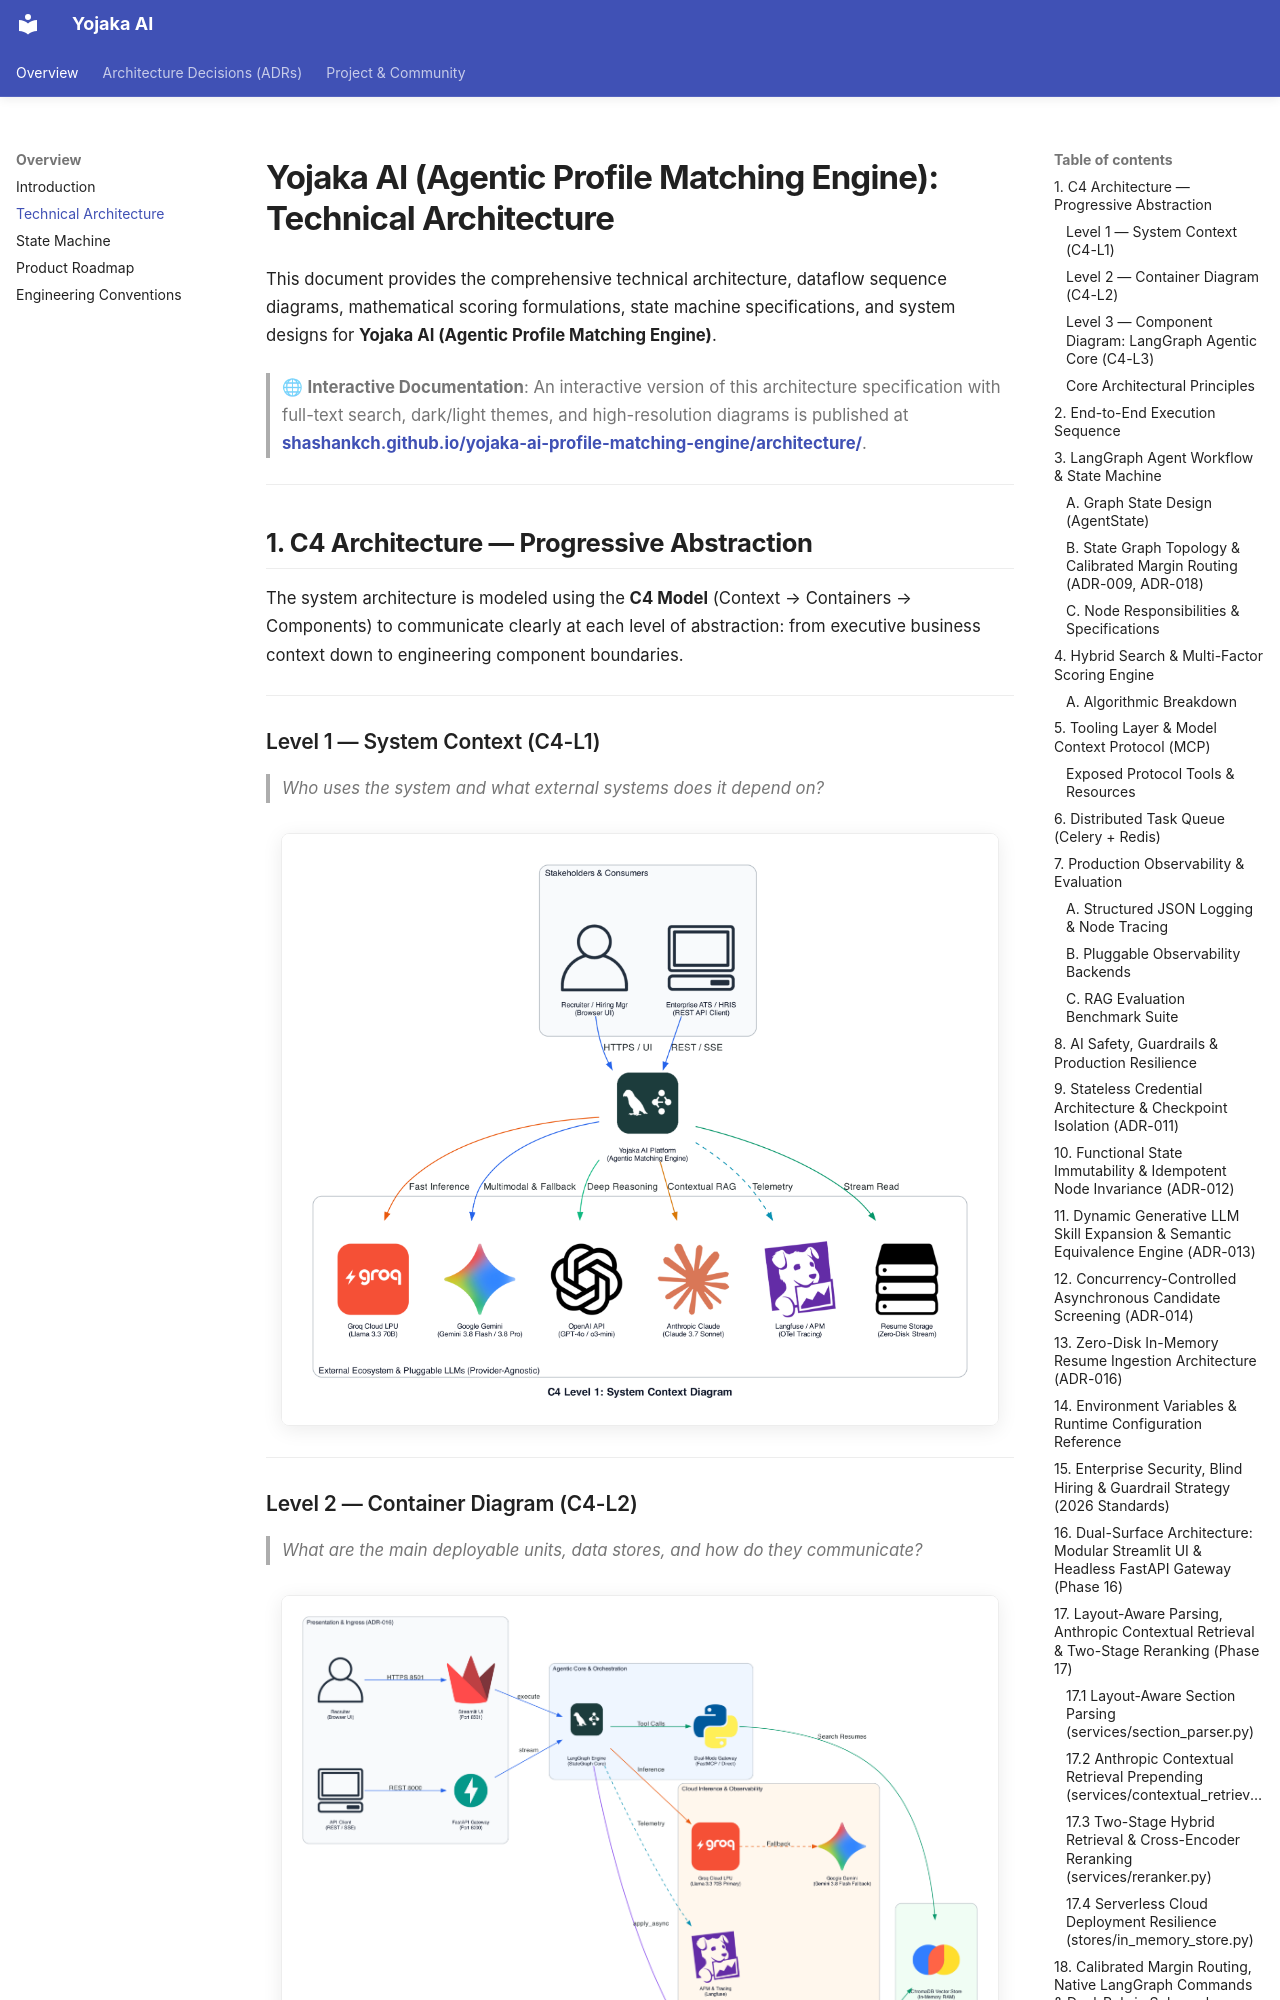

repository: shashankch/agentic-profile-matching-engine · page: architecture/index.html · generator: mkdocs

# Yojaka AI (Agentic Profile Matching Engine): Technical Architecture

This document provides the comprehensive technical architecture, dataflow sequence diagrams, mathematical scoring formulations, state machine specifications, and system designs for **Yojaka AI (Agentic Profile Matching Engine)**.

> 🌐 **Interactive Documentation**: An interactive version of this architecture specification with full-text search, dark/light themes, and high-resolution diagrams is published at [**shashankch.github.io/yojaka-ai-profile-matching-engine/architecture/**](https://shashankch.github.io/yojaka-ai-profile-matching-engine/architecture/).

---

## 1. C4 Architecture — Progressive Abstraction

The system architecture is modeled using the **C4 Model** (Context → Containers → Components) to communicate clearly at each level of abstraction: from executive business context down to engineering component boundaries.

---

### Level 1 — System Context (C4-L1)

> _Who uses the system and what external systems does it depend on?_

![C4 Level 1: System Context Diagram](assets/diagrams/c4_level1_system_context.png)

---

### Level 2 — Container Diagram (C4-L2)

> _What are the main deployable units, data stores, and how do they communicate?_

![C4 Level 2: Container Diagram](assets/diagrams/c4_level2_container.png)

---

### Level 3 — Component Diagram: LangGraph Agentic Core (C4-L3)

> _What are the internal components of the LangGraph Workflow Engine and how do they collaborate?_

![C4 Level 3: LangGraph Agentic Core Component Diagram](assets/diagrams/c4_level3_component_core.png)

---
